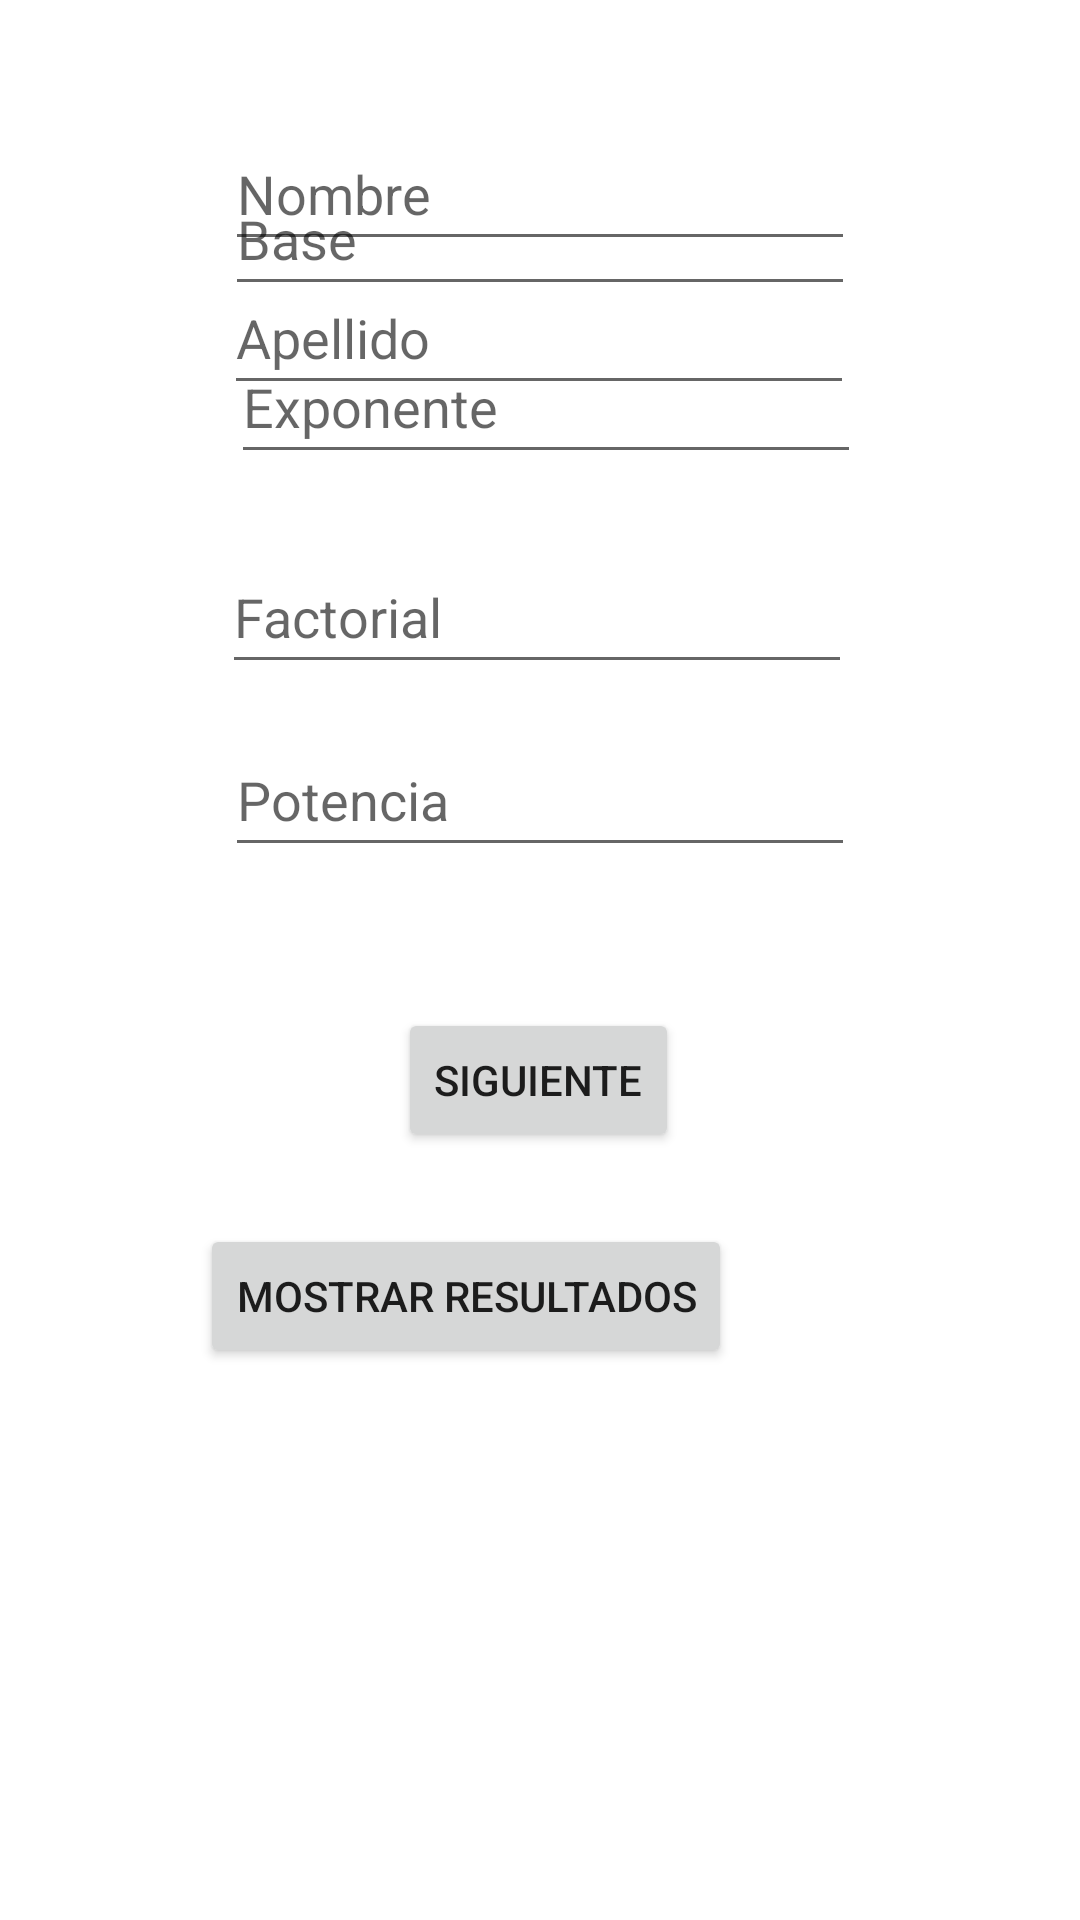

Layout XML and referenced resources for this Android screen:
<!-- AndroidManifest.xml: application theme Theme.Morales_Mario_Prueba -->
<!-- res/layout/activity_main.xml -->
<?xml version="1.0" encoding="utf-8"?>
<androidx.constraintlayout.widget.ConstraintLayout xmlns:android="http://schemas.android.com/apk/res/android"
    xmlns:app="http://schemas.android.com/apk/res-auto"
    xmlns:tools="http://schemas.android.com/tools"
    android:layout_width="match_parent"
    android:layout_height="match_parent"
    tools:context=".MainActivity">

    <EditText
        android:id="@+id/etNombre"
        android:layout_width="wrap_content"
        android:layout_height="wrap_content"
        android:layout_marginTop="39dp"
        android:ems="10"
        android:hint="@string/hint_name"
        android:inputType="textPersonName"
        android:minHeight="48dp"
        app:layout_constraintEnd_toEndOf="parent"
        app:layout_constraintStart_toStartOf="parent"
        app:layout_constraintTop_toTopOf="parent" />

    <EditText
        android:id="@+id/etApellido"
        android:layout_width="wrap_content"
        android:layout_height="wrap_content"
        android:ems="10"
        android:hint="@string/hint_apellido"
        android:inputType="textPersonName"
        android:minHeight="48dp"
        app:layout_constraintEnd_toEndOf="parent"
        app:layout_constraintHorizontal_bias="0.497"
        app:layout_constraintStart_toStartOf="parent"
        app:layout_constraintTop_toBottomOf="@+id/etNombre" />

    <EditText
        android:id="@+id/etBase"
        android:layout_width="wrap_content"
        android:layout_height="wrap_content"
        android:layout_marginBottom="8dp"
        android:ems="10"
        android:hint="@string/hint_base"
        android:inputType="textPersonName"
        android:minHeight="48dp"
        app:layout_constraintBottom_toTopOf="@+id/etExponente"
        app:layout_constraintEnd_toEndOf="parent"
        app:layout_constraintStart_toStartOf="parent" />

    <EditText
        android:id="@+id/etExponente"
        android:layout_width="wrap_content"
        android:layout_height="wrap_content"
        android:layout_marginStart="2dp"
        android:layout_marginBottom="22dp"
        android:ems="10"
        android:hint="@string/hint_exponente"
        android:inputType="textPersonName"
        android:minHeight="48dp"
        app:layout_constraintBottom_toTopOf="@+id/etFactorial"
        app:layout_constraintStart_toStartOf="@+id/etBase" />

    <EditText
        android:id="@+id/etFactorial"
        android:layout_width="wrap_content"
        android:layout_height="wrap_content"
        android:layout_marginEnd="1dp"
        android:layout_marginBottom="13dp"
        android:ems="10"
        android:hint="@string/hint_factorial"
        android:inputType="textPersonName"
        android:minHeight="48dp"
        app:layout_constraintBottom_toTopOf="@+id/etPotencia"
        app:layout_constraintEnd_toEndOf="@+id/etPotencia" />

    <EditText
        android:id="@+id/etPotencia"
        android:layout_width="wrap_content"
        android:layout_height="wrap_content"
        android:layout_marginBottom="47dp"
        android:ems="10"
        android:hint="@string/hint_Potencia"
        android:inputType="textPersonName"
        android:minHeight="48dp"
        app:layout_constraintBottom_toTopOf="@+id/btSiguiente"
        app:layout_constraintEnd_toEndOf="parent"
        app:layout_constraintStart_toStartOf="parent" />

    <Button
        android:id="@+id/btSiguiente"
        android:layout_width="wrap_content"
        android:layout_height="wrap_content"
        android:layout_marginBottom="24dp"
        android:onClick="OnclicSiguiente"
        android:text="Siguiente"
        app:layout_constraintBottom_toTopOf="@+id/btMostrarResultado"
        app:layout_constraintEnd_toEndOf="parent"
        app:layout_constraintHorizontal_bias="0.498"
        app:layout_constraintStart_toStartOf="parent" />

    <Button
        android:id="@+id/btMostrarResultado"
        android:layout_width="wrap_content"
        android:layout_height="wrap_content"
        android:layout_marginEnd="116dp"
        android:layout_marginBottom="184dp"
        android:onClick="onclickMostrar"
        android:text="Mostrar Resultados"
        app:layout_constraintBottom_toBottomOf="parent"
        app:layout_constraintEnd_toEndOf="parent" />
</androidx.constraintlayout.widget.ConstraintLayout>
<!-- resources referenced by this layout -->
<resources>
  <string name="hint_Potencia">Potencia</string>
  <string name="hint_apellido">Apellido</string>
  <string name="hint_base">Base</string>
  <string name="hint_exponente">Exponente</string>
  <string name="hint_factorial">Factorial</string>
  <string name="hint_name">Nombre</string>
  <style name="Theme.Morales_Mario_Prueba" parent="Theme.MaterialComponents.DayNight.DarkActionBar">
          
          <item name="colorPrimary">@color/purple_500</item>
          <item name="colorPrimaryVariant">@color/purple_700</item>
          <item name="colorOnPrimary">@color/white</item>
          
          <item name="colorSecondary">@color/teal_200</item>
          <item name="colorSecondaryVariant">@color/teal_700</item>
          <item name="colorOnSecondary">@color/black</item>
          
          <item name="android:statusBarColor" tools:targetApi="l">?attr/colorPrimaryVariant</item>
          
      </style>
  <!-- not gathered from this repository: default colours our renderer supplied (Android Studio template values) -->
  <color name="purple_500">#FF6200EE</color>
  <color name="purple_700">#FF3700B3</color>
  <color name="teal_200">#FF03DAC5</color>
  <color name="teal_700">#FF018786</color>
  <color name="black">#FF000000</color>
  <color name="white">#FFFFFFFF</color>
</resources>
